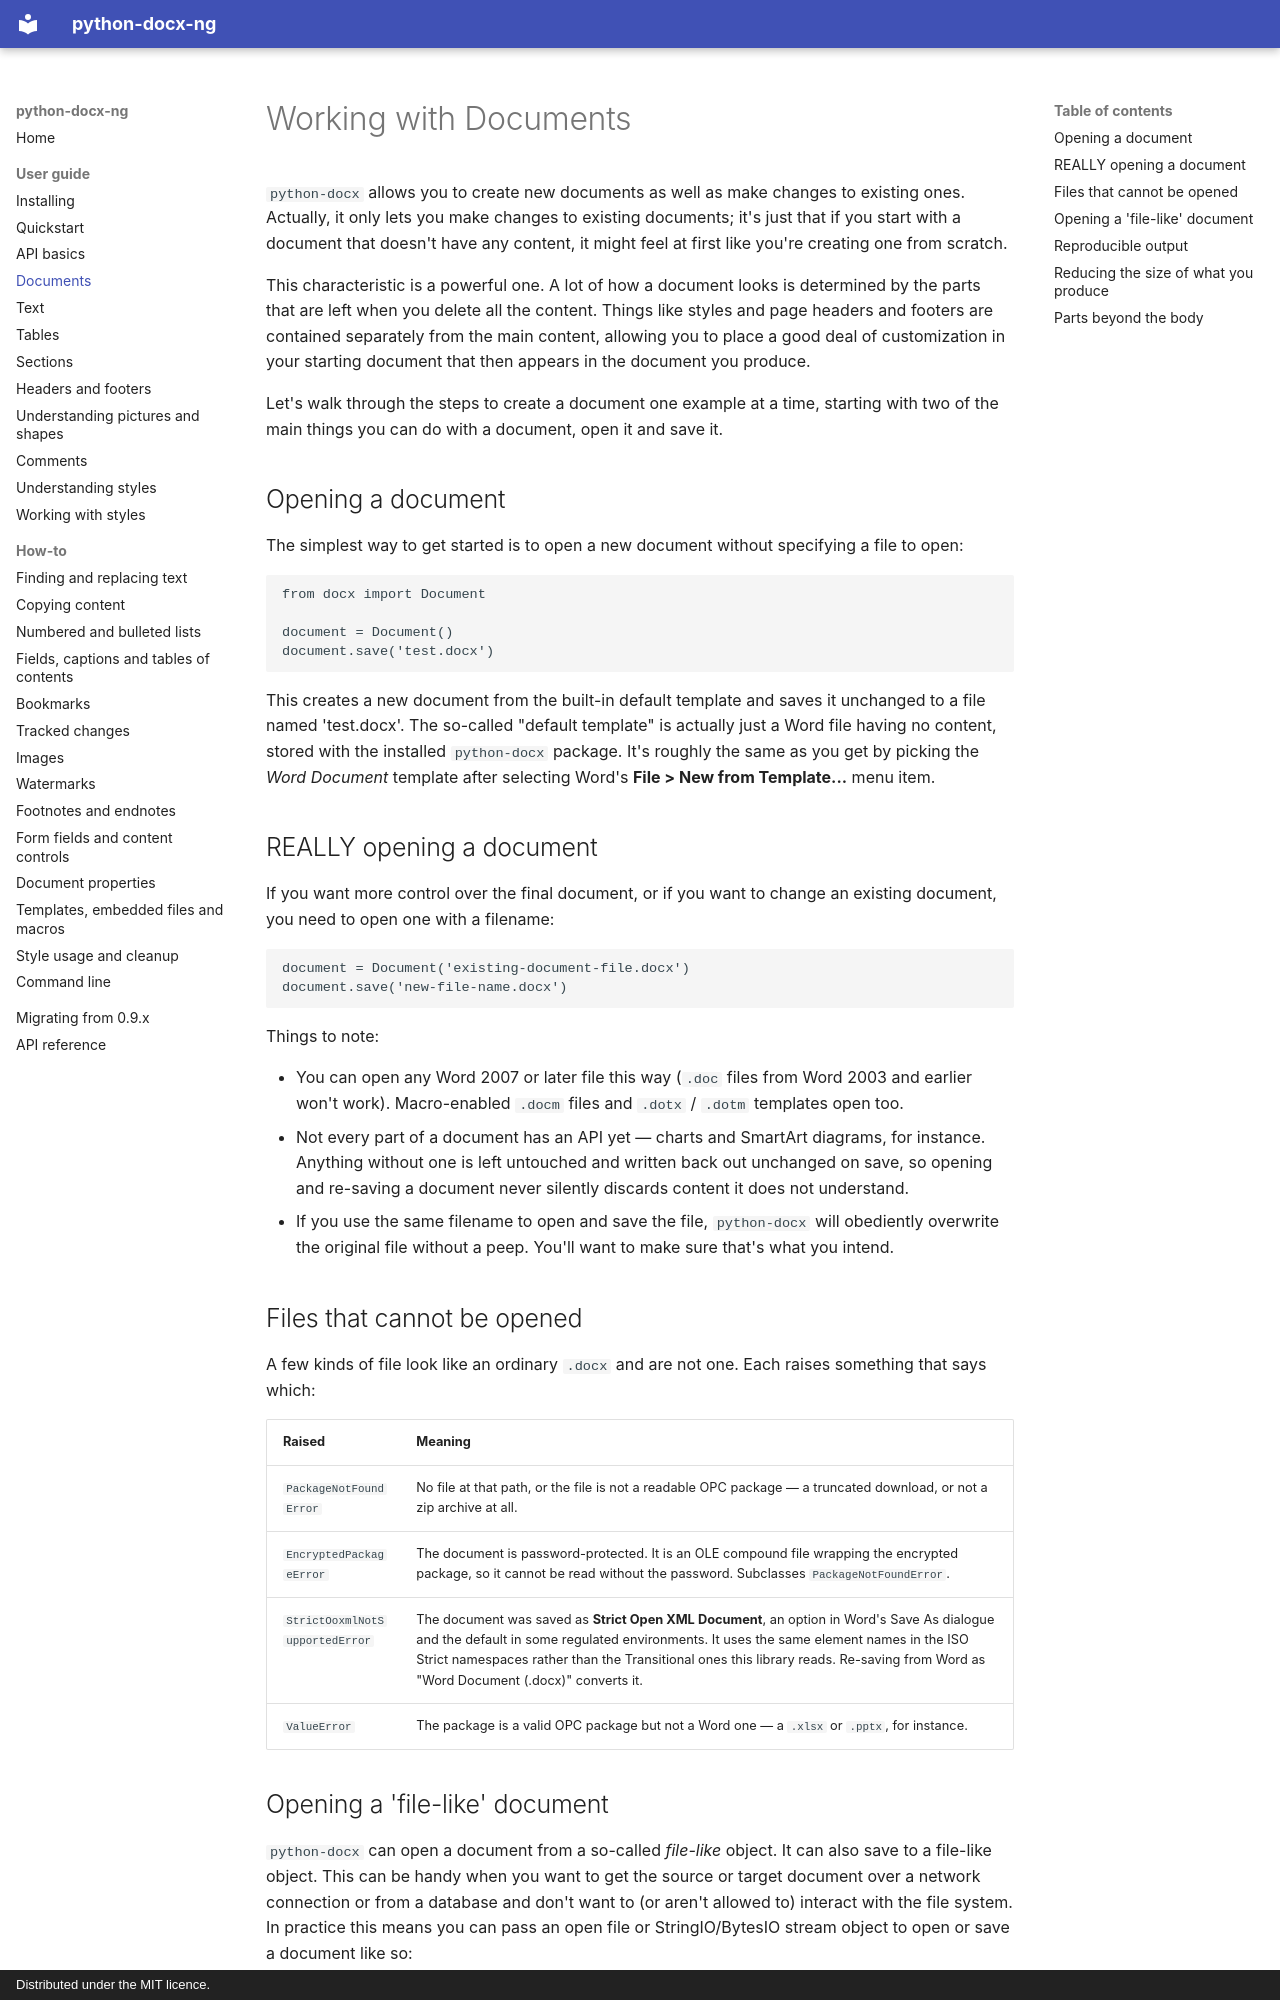

repository: toxicphreAK/python-docx-ng · page: user/documents/index.html · generator: mkdocs · copyright: Distributed under the MIT licence.

# Working with Documents

`python-docx` allows you to create new documents as well as make changes to existing ones. Actually, it only lets you make changes to existing documents; it's just that if you start with a document that doesn't have any content, it might feel at first like you're creating one from scratch.

This characteristic is a powerful one. A lot of how a document looks is determined by the parts that are left when you delete all the content. Things like styles and page headers and footers are contained separately from the main content, allowing you to place a good deal of customization in your starting document that then appears in the document you produce.

Let's walk through the steps to create a document one example at a time, starting with two of the main things you can do with a document, open it and save it.

## Opening a document

The simplest way to get started is to open a new document without specifying a file to open:

    from docx import Document

    document = Document()
    document.save('test.docx')

This creates a new document from the built-in default template and saves it unchanged to a file named 'test.docx'. The so-called "default template" is actually just a Word file having no content, stored with the installed `python-docx` package. It's roughly the same as you get by picking the *Word Document* template after selecting Word's **File \> New from Template...** menu item.

## REALLY opening a document

If you want more control over the final document, or if you want to change an existing document, you need to open one with a filename:

    document = Document('existing-document-file.docx')
    document.save('new-file-name.docx')

Things to note:

- You can open any Word 2007 or later file this way (`.doc` files from Word 2003 and earlier won't work). Macro-enabled `.docm` files and `.dotx` / `.dotm` templates open too.
- Not every part of a document has an API yet — charts and SmartArt diagrams, for instance. Anything without one is left untouched and written back out unchanged on save, so opening and re-saving a document never silently discards content it does not understand.
- If you use the same filename to open and save the file, `python-docx` will obediently overwrite the original file without a peep. You'll want to make sure that's what you intend.

## Files that cannot be opened

A few kinds of file look like an ordinary `.docx` and are not one. Each raises something
that says which:

| Raised | Meaning |
| --- | --- |
| `PackageNotFoundError` | No file at that path, or the file is not a readable OPC package — a truncated download, or not a zip archive at all. |
| `EncryptedPackageError` | The document is password-protected. It is an OLE compound file wrapping the encrypted package, so it cannot be read without the password. Subclasses `PackageNotFoundError`. |
| `StrictOoxmlNotSupportedError` | The document was saved as **Strict Open XML Document**, an option in Word's Save As dialogue and the default in some regulated environments. It uses the same element names in the ISO Strict namespaces rather than the Transitional ones this library reads. Re-saving from Word as "Word Document (.docx)" converts it. |
| `ValueError` | The package is a valid OPC package but not a Word one — a `.xlsx` or `.pptx`, for instance. |
